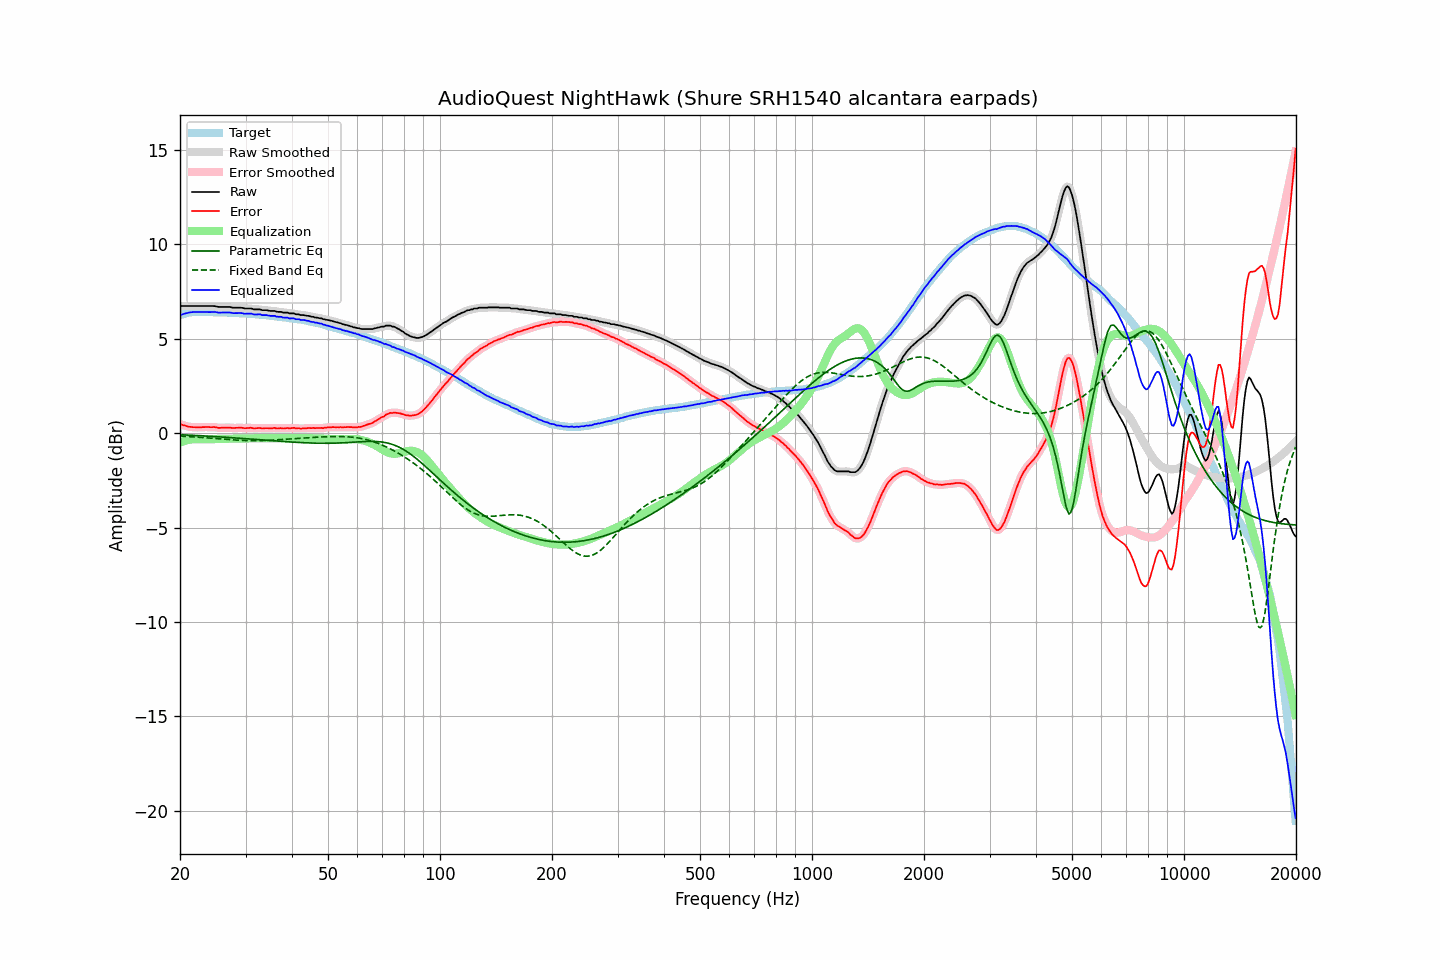

Source data for this figure (header and first rows):
frequency, raw, error, smoothed, error_smoothed, equalization, parametric_eq, fixed_band_eq, equalized_raw, equalized_smoothed, target
20.00, 6.75, 0.50, 6.74, 0.49, -0.49, -0.08, -0.15, 6.26, 6.25, 6.25
20.20, 6.74, 0.46, 6.74, 0.46, -0.46, -0.08, -0.16, 6.28, 6.28, 6.28
20.40, 6.74, 0.43, 6.74, 0.43, -0.43, -0.09, -0.16, 6.31, 6.31, 6.31
20.61, 6.74, 0.41, 6.74, 0.40, -0.40, -0.09, -0.17, 6.33, 6.33, 6.33
20.81, 6.74, 0.38, 6.74, 0.38, -0.38, -0.09, -0.17, 6.36, 6.36, 6.36
21.02, 6.74, 0.35, 6.74, 0.36, -0.36, -0.10, -0.18, 6.38, 6.38, 6.39
21.23, 6.74, 0.34, 6.74, 0.34, -0.34, -0.10, -0.18, 6.39, 6.39, 6.40
21.44, 6.74, 0.33, 6.74, 0.33, -0.33, -0.11, -0.19, 6.41, 6.41, 6.41
21.66, 6.74, 0.32, 6.74, 0.32, -0.32, -0.11, -0.19, 6.42, 6.42, 6.42
21.87, 6.74, 0.32, 6.74, 0.32, -0.32, -0.12, -0.20, 6.42, 6.42, 6.42
22.09, 6.74, 0.31, 6.74, 0.31, -0.31, -0.12, -0.20, 6.42, 6.42, 6.43
22.31, 6.74, 0.31, 6.74, 0.31, -0.31, -0.13, -0.21, 6.42, 6.42, 6.43
22.54, 6.74, 0.31, 6.74, 0.31, -0.31, -0.13, -0.21, 6.42, 6.42, 6.42
22.76, 6.74, 0.31, 6.74, 0.32, -0.32, -0.13, -0.22, 6.42, 6.42, 6.42
22.99, 6.74, 0.32, 6.74, 0.32, -0.32, -0.14, -0.23, 6.42, 6.42, 6.41
23.22, 6.74, 0.32, 6.74, 0.32, -0.32, -0.14, -0.23, 6.42, 6.42, 6.41
23.45, 6.74, 0.33, 6.74, 0.33, -0.32, -0.15, -0.24, 6.41, 6.41, 6.41
23.69, 6.74, 0.33, 6.74, 0.33, -0.33, -0.15, -0.25, 6.41, 6.41, 6.41
23.92, 6.74, 0.33, 6.74, 0.32, -0.33, -0.16, -0.25, 6.41, 6.41, 6.41
24.16, 6.74, 0.32, 6.74, 0.32, -0.32, -0.16, -0.26, 6.41, 6.41, 6.42
24.40, 6.74, 0.32, 6.74, 0.32, -0.32, -0.17, -0.27, 6.42, 6.42, 6.42
24.65, 6.74, 0.33, 6.73, 0.32, -0.31, -0.17, -0.27, 6.42, 6.42, 6.41
24.89, 6.73, 0.32, 6.72, 0.32, -0.31, -0.18, -0.28, 6.42, 6.41, 6.41
25.14, 6.71, 0.30, 6.71, 0.30, -0.30, -0.19, -0.29, 6.40, 6.40, 6.41
25.39, 6.69, 0.28, 6.69, 0.29, -0.30, -0.19, -0.29, 6.39, 6.39, 6.40
25.65, 6.69, 0.28, 6.69, 0.29, -0.30, -0.20, -0.30, 6.39, 6.39, 6.40
25.91, 6.69, 0.29, 6.69, 0.29, -0.30, -0.20, -0.31, 6.39, 6.39, 6.39
26.16, 6.69, 0.30, 6.69, 0.30, -0.29, -0.21, -0.31, 6.39, 6.39, 6.39
26.43, 6.69, 0.30, 6.69, 0.30, -0.29, -0.21, -0.32, 6.39, 6.39, 6.39
26.69, 6.69, 0.30, 6.69, 0.30, -0.29, -0.22, -0.33, 6.40, 6.40, 6.39
26.96, 6.69, 0.30, 6.69, 0.30, -0.29, -0.22, -0.33, 6.40, 6.40, 6.39
27.23, 6.69, 0.30, 6.68, 0.29, -0.29, -0.23, -0.34, 6.40, 6.39, 6.39
27.50, 6.67, 0.28, 6.67, 0.28, -0.29, -0.24, -0.35, 6.38, 6.38, 6.39
27.77, 6.65, 0.27, 6.65, 0.28, -0.29, -0.24, -0.35, 6.36, 6.37, 6.37
28.05, 6.65, 0.27, 6.65, 0.28, -0.29, -0.25, -0.36, 6.36, 6.36, 6.37
28.33, 6.65, 0.29, 6.65, 0.28, -0.29, -0.25, -0.36, 6.36, 6.36, 6.36
28.62, 6.65, 0.29, 6.65, 0.29, -0.28, -0.26, -0.37, 6.36, 6.37, 6.36
28.90, 6.65, 0.29, 6.65, 0.29, -0.28, -0.27, -0.37, 6.37, 6.37, 6.36
29.19, 6.65, 0.30, 6.64, 0.29, -0.28, -0.27, -0.38, 6.36, 6.36, 6.35
29.48, 6.64, 0.28, 6.63, 0.28, -0.28, -0.28, -0.38, 6.35, 6.35, 6.35
29.78, 6.61, 0.26, 6.62, 0.27, -0.28, -0.28, -0.38, 6.32, 6.33, 6.34
30.08, 6.61, 0.27, 6.61, 0.27, -0.28, -0.29, -0.39, 6.33, 6.33, 6.34
30.38, 6.61, 0.28, 6.61, 0.28, -0.28, -0.30, -0.39, 6.33, 6.33, 6.33
30.68, 6.61, 0.28, 6.61, 0.29, -0.27, -0.30, -0.39, 6.33, 6.34, 6.33
30.99, 6.61, 0.29, 6.60, 0.28, -0.27, -0.31, -0.39, 6.34, 6.33, 6.31
31.30, 6.59, 0.27, 6.58, 0.27, -0.27, -0.32, -0.39, 6.32, 6.31, 6.31
31.61, 6.56, 0.25, 6.57, 0.26, -0.27, -0.32, -0.39, 6.29, 6.30, 6.31
31.93, 6.56, 0.26, 6.56, 0.26, -0.27, -0.33, -0.39, 6.29, 6.29, 6.30
32.24, 6.56, 0.27, 6.56, 0.27, -0.27, -0.33, -0.39, 6.29, 6.29, 6.29
32.57, 6.56, 0.27, 6.56, 0.27, -0.26, -0.34, -0.39, 6.29, 6.29, 6.28
32.89, 6.56, 0.28, 6.54, 0.27, -0.26, -0.35, -0.39, 6.29, 6.28, 6.28
33.22, 6.52, 0.25, 6.53, 0.26, -0.26, -0.35, -0.39, 6.26, 6.27, 6.27
33.55, 6.52, 0.25, 6.52, 0.26, -0.26, -0.36, -0.39, 6.26, 6.26, 6.26
33.89, 6.52, 0.27, 6.51, 0.26, -0.26, -0.37, -0.38, 6.25, 6.25, 6.25
34.23, 6.52, 0.27, 6.51, 0.26, -0.26, -0.37, -0.38, 6.25, 6.25, 6.25
34.57, 6.50, 0.26, 6.50, 0.26, -0.26, -0.38, -0.38, 6.23, 6.23, 6.24
34.92, 6.48, 0.25, 6.48, 0.26, -0.26, -0.39, -0.37, 6.22, 6.22, 6.22
35.27, 6.48, 0.26, 6.48, 0.26, -0.26, -0.39, -0.37, 6.21, 6.22, 6.22
35.62, 6.48, 0.27, 6.47, 0.27, -0.26, -0.40, -0.36, 6.21, 6.21, 6.21
35.97, 6.48, 0.28, 6.46, 0.27, -0.26, -0.41, -0.36, 6.21, 6.20, 6.19
... 635 more rows
